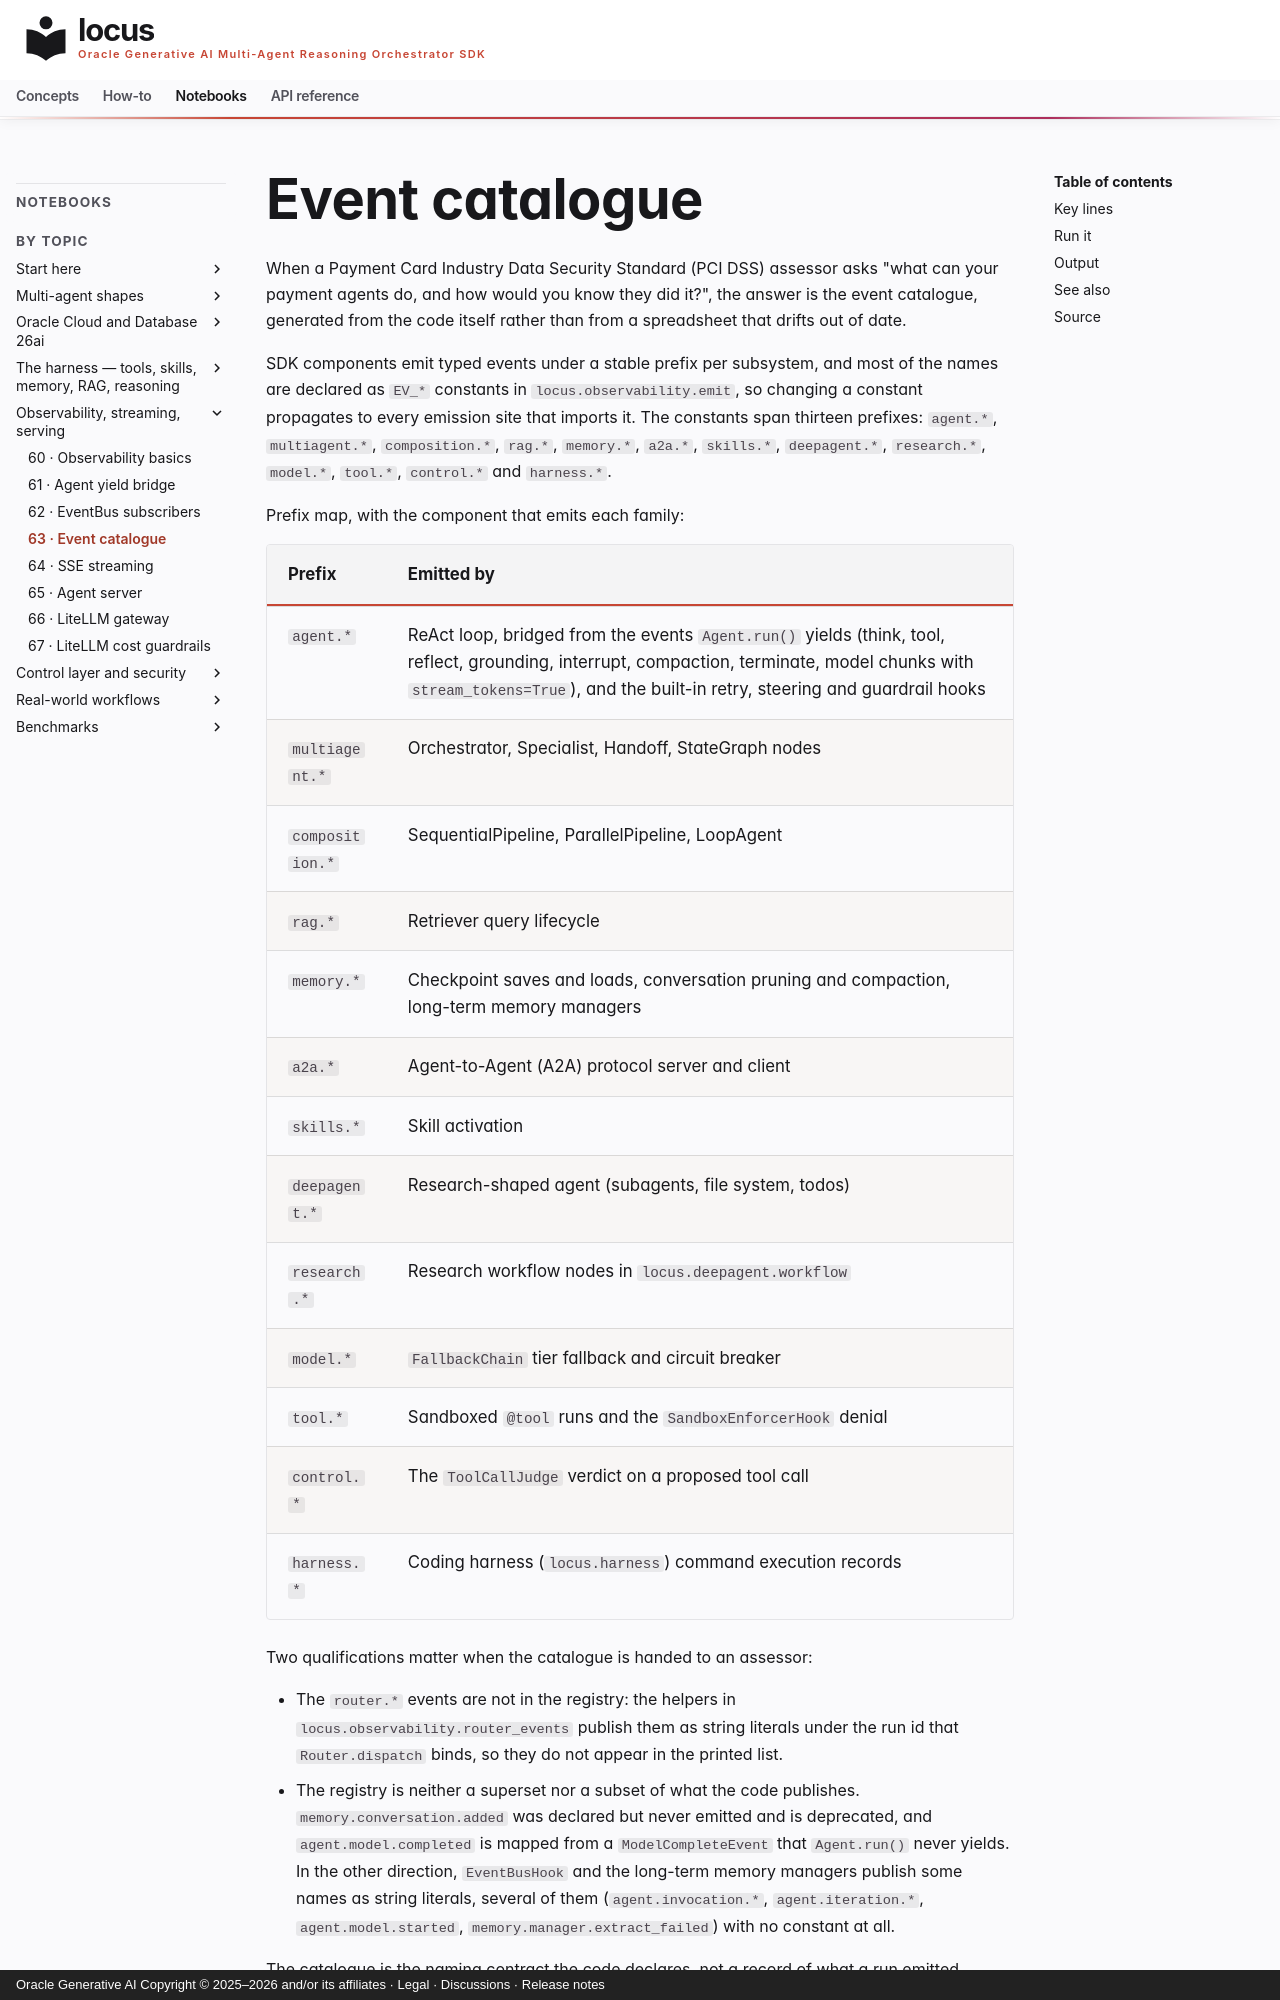

repository: oracle/locus · page: notebooks/notebook_63_event_catalogue/index.html · generator: mkdocs · copyright: Oracle Generative AI Copyright © 2025–2026 and/or its affiliates · Legal · Discussions · Release notes

# Event catalogue

When a Payment Card Industry Data Security Standard (PCI DSS) assessor asks "what can your payment agents do, and how would you know they did it?", the answer is the event catalogue, generated from the code itself rather than from a spreadsheet that drifts out of date.

SDK components emit typed events under a stable prefix per subsystem, and most of the names are declared as `EV_*` constants in `locus.observability.emit`, so changing a constant propagates to every emission site that imports it. The constants span thirteen prefixes: `agent.*`, `multiagent.*`, `composition.*`, `rag.*`, `memory.*`, `a2a.*`, `skills.*`, `deepagent.*`, `research.*`, `model.*`, `tool.*`, `control.*` and `harness.*`.

Prefix map, with the component that emits each family:

| Prefix | Emitted by |
| --- | --- |
| `agent.*` | ReAct loop, bridged from the events `Agent.run()` yields (think, tool, reflect, grounding, interrupt, compaction, terminate, model chunks with `stream_tokens=True`), and the built-in retry, steering and guardrail hooks |
| `multiagent.*` | Orchestrator, Specialist, Handoff, StateGraph nodes |
| `composition.*` | SequentialPipeline, ParallelPipeline, LoopAgent |
| `rag.*` | Retriever query lifecycle |
| `memory.*` | Checkpoint saves and loads, conversation pruning and compaction, long-term memory managers |
| `a2a.*` | Agent-to-Agent (A2A) protocol server and client |
| `skills.*` | Skill activation |
| `deepagent.*` | Research-shaped agent (subagents, file system, todos) |
| `research.*` | Research workflow nodes in `locus.deepagent.workflow` |
| `model.*` | `FallbackChain` tier fallback and circuit breaker |
| `tool.*` | Sandboxed `@tool` runs and the `SandboxEnforcerHook` denial |
| `control.*` | The `ToolCallJudge` verdict on a proposed tool call |
| `harness.*` | Coding harness (`locus.harness`) command execution records |

Two qualifications matter when the catalogue is handed to an assessor:

- The `router.*` events are not in the registry: the helpers in `locus.observability.router_events` publish them as string literals under the run id that `Router.dispatch` binds, so they do not appear in the printed list.
- The registry is neither a superset nor a subset of what the code publishes. `memory.conversation.added` was declared but never emitted and is deprecated, and `agent.model.completed` is mapped from a `ModelCompleteEvent` that `Agent.run()` never yields. In the other direction, `EventBusHook` and the long-term memory managers publish some names as string literals, several of them (`agent.invocation.*`, `agent.iteration.*`, `agent.model.started`, `memory.manager.extract_failed`) with no constant at all.

The catalogue is the naming contract the code declares, not a record of what a run emitted.

What this notebook covers:
